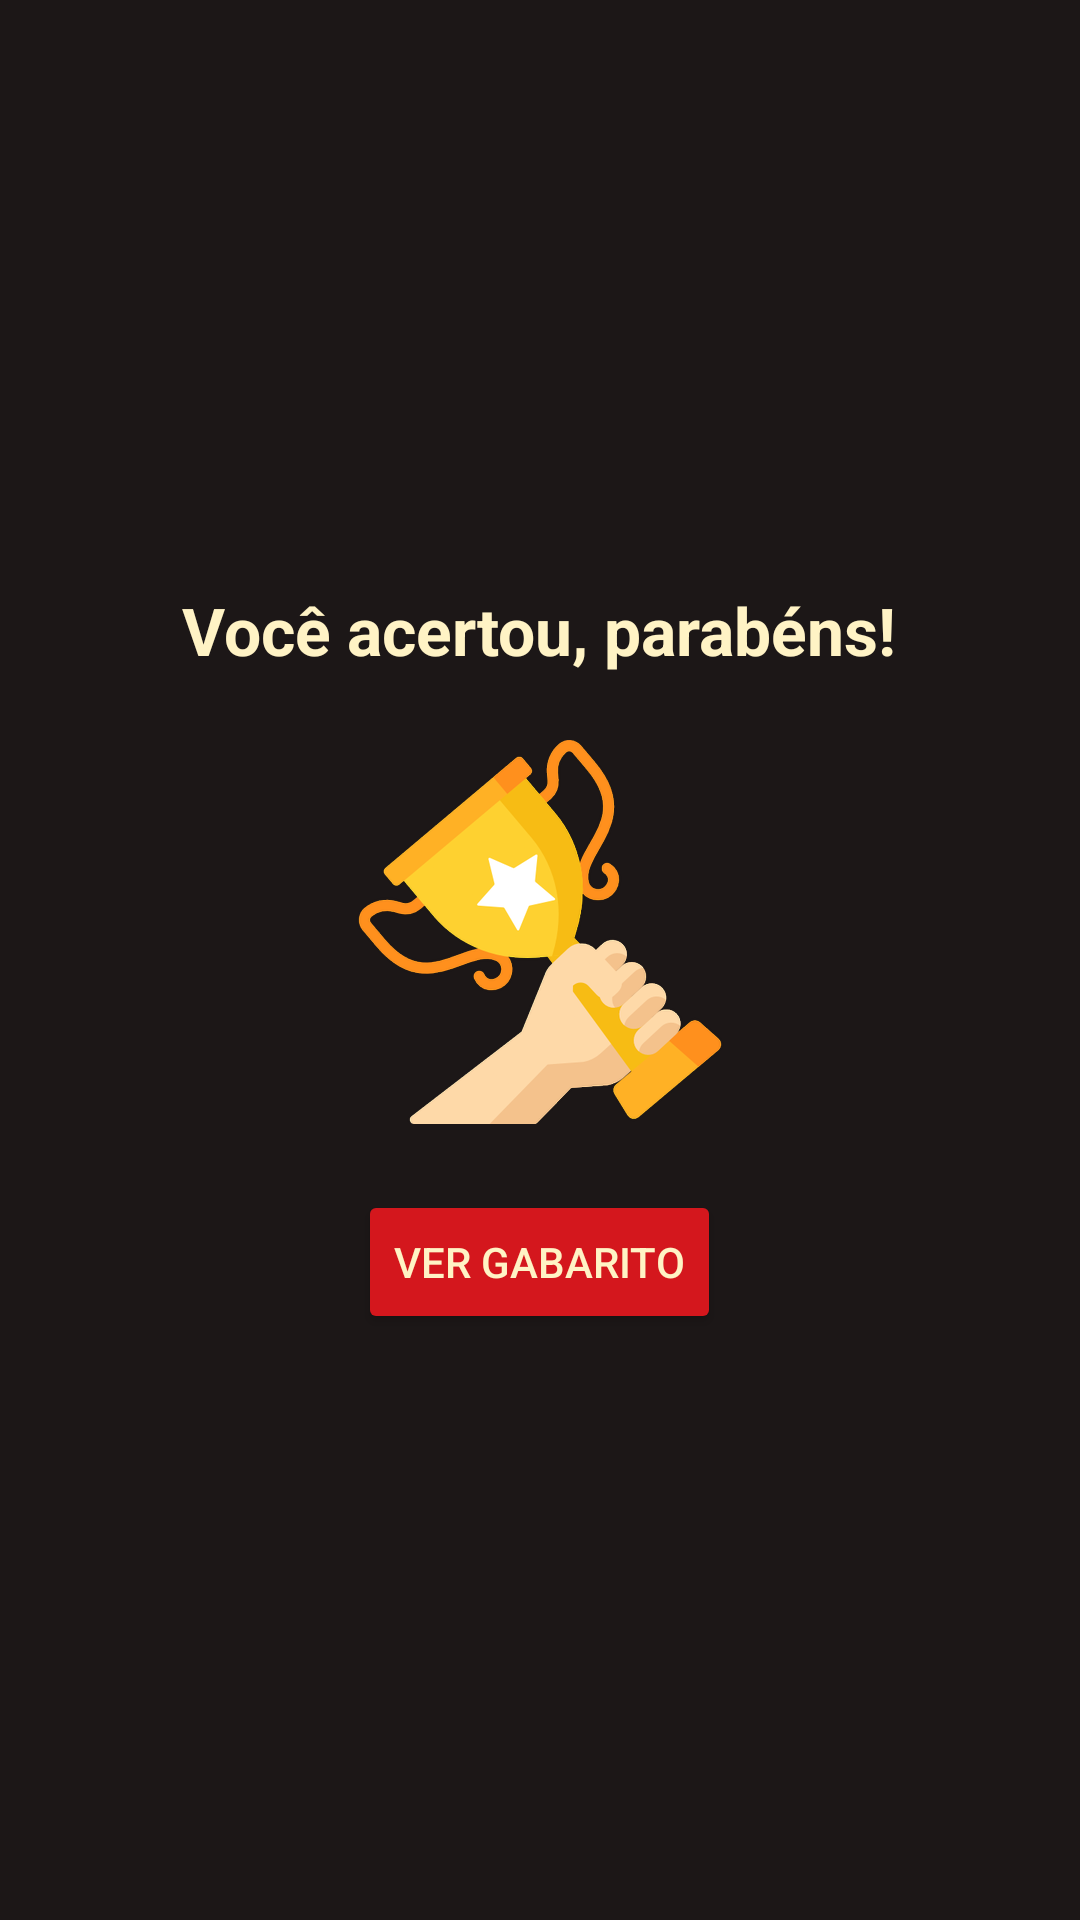

Here is an Android app screen rendered from its layout file. Give the layout XML and the strings, colors and styles it references.
<!-- AndroidManifest.xml: application theme Theme.Prova1erickjhonerodriguesdasilva -->
<!-- res/layout/result_dialog.xml -->
<?xml version="1.0" encoding="utf-8"?>
<LinearLayout xmlns:android="http://schemas.android.com/apk/res/android"
    android:layout_width="match_parent"
    android:layout_height="wrap_content"
    android:layout_marginHorizontal="22dp"
    android:elevation="6dp"
    android:background="@color/primaryColor"
    android:orientation="vertical"
    android:padding="20dp"
    android:gravity="center">


    <TextView
        android:id="@+id/textViewTitle"
        android:layout_width="wrap_content"
        android:layout_height="wrap_content"
        android:textColor="@color/secondaryColor"
        android:text="@string/voc_acertou_parab_ns"
        android:textAppearance="@style/TextAppearance.Material3.TitleLarge"
        android:textStyle="bold" />

    <ImageView
        android:id="@+id/imageResult"
        android:layout_width="wrap_content"
        android:layout_height="wrap_content"
        android:layout_marginTop="22dp"
        android:src="@drawable/trofeu" />

    <Button
        android:id="@+id/buttonConfirm"
        android:layout_width="wrap_content"
        android:layout_height="wrap_content"
        android:layout_marginTop="22dp"
        android:backgroundTint="@color/tertiaryColor"
        android:textColor="@color/secondaryColor"
        android:text="@string/ver_gabarito" />

</LinearLayout>
<!-- resources referenced by this layout -->
<resources>
  <color name="primaryColor">#1c1717</color>
  <color name="secondaryColor">#fff3c5</color>
  <color name="tertiaryColor">#D4171D</color>
  <!-- drawable trofeu: png bitmap (drawable-hdpi, 24840 bytes) -->
  <string name="ver_gabarito">Ver gabarito</string>
  <string name="voc_acertou_parab_ns">Você acertou, parabéns!</string>
  <style name="Theme.Prova1erickjhonerodriguesdasilva" parent="Base.Theme.Prova1erickjhonerodriguesdasilva" />
  <style name="Base.Theme.Prova1erickjhonerodriguesdasilva" parent="Theme.Material3.DayNight.NoActionBar">
          
          <item name="colorPrimary">@color/primaryColor</item>
  
      </style>
</resources>
